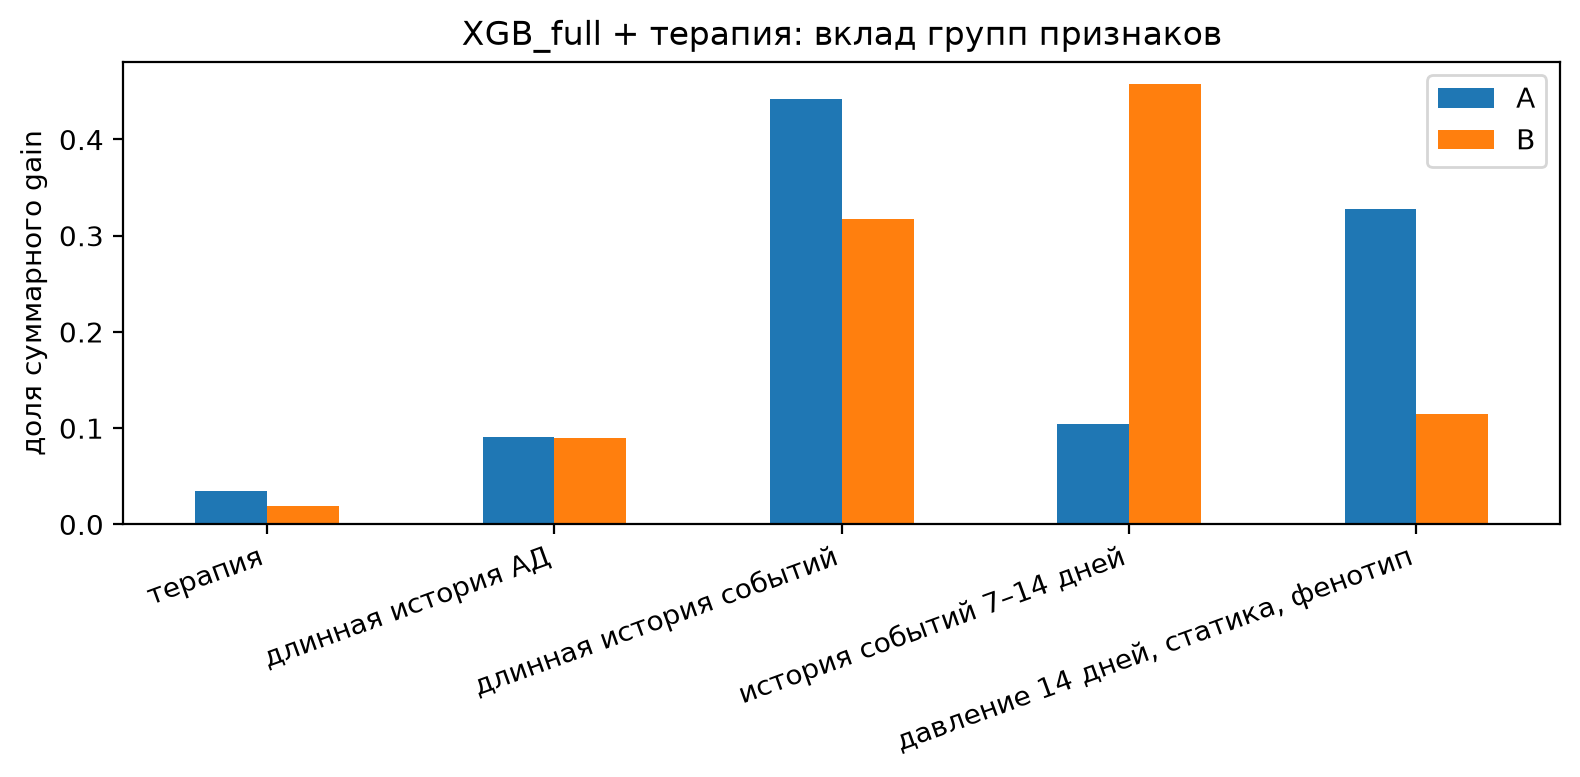

The file beside this chart, header and first rows:
, терапия, длинная история АД, длинная история событий, история событий 7–14 дней, давление 14 дней, статика, фенотип
A, 0.03433, 0.09078, 0.4426, 0.1045, 0.3278
B, 0.01952, 0.08967, 0.3176, 0.4581, 0.1151
